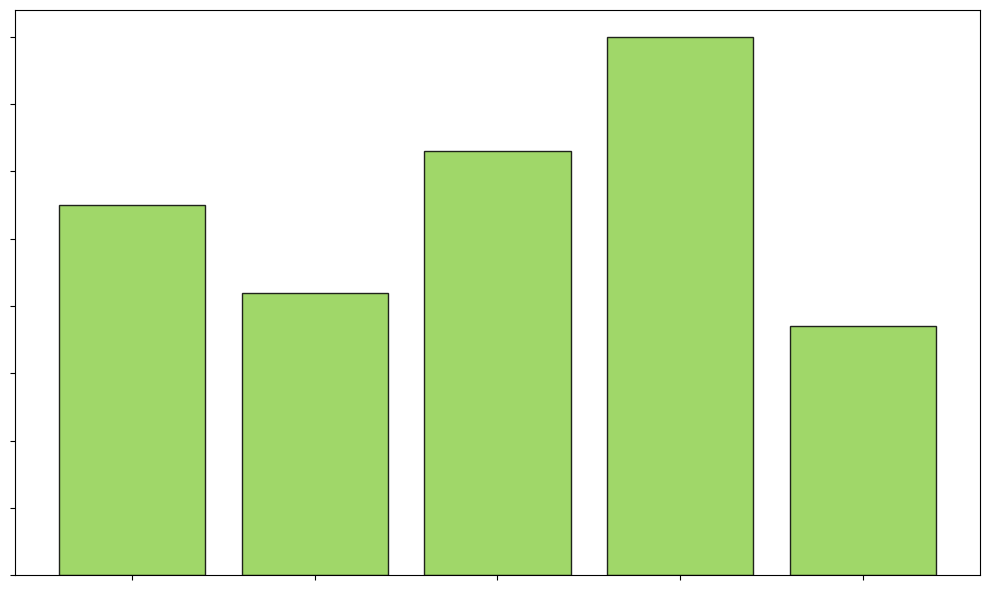

Recreate this plot in Python.
import matplotlib.pyplot as plt

beverages = ['Organic Tea', 'Herbal Infusion', 'Kombucha', 'Coconut Water', 'Aloe Vera Juice']
production_volumes = [55, 42, 63, 80, 37]

fig, ax = plt.subplots(figsize=(10, 6))
# Use a single consistent color for all bars
ax.bar(beverages, production_volumes, color='#8FD14F', alpha=0.85, edgecolor='black')
ax.set_xticklabels([])
ax.set_yticklabels([])
plt.tight_layout()
plt.show()
